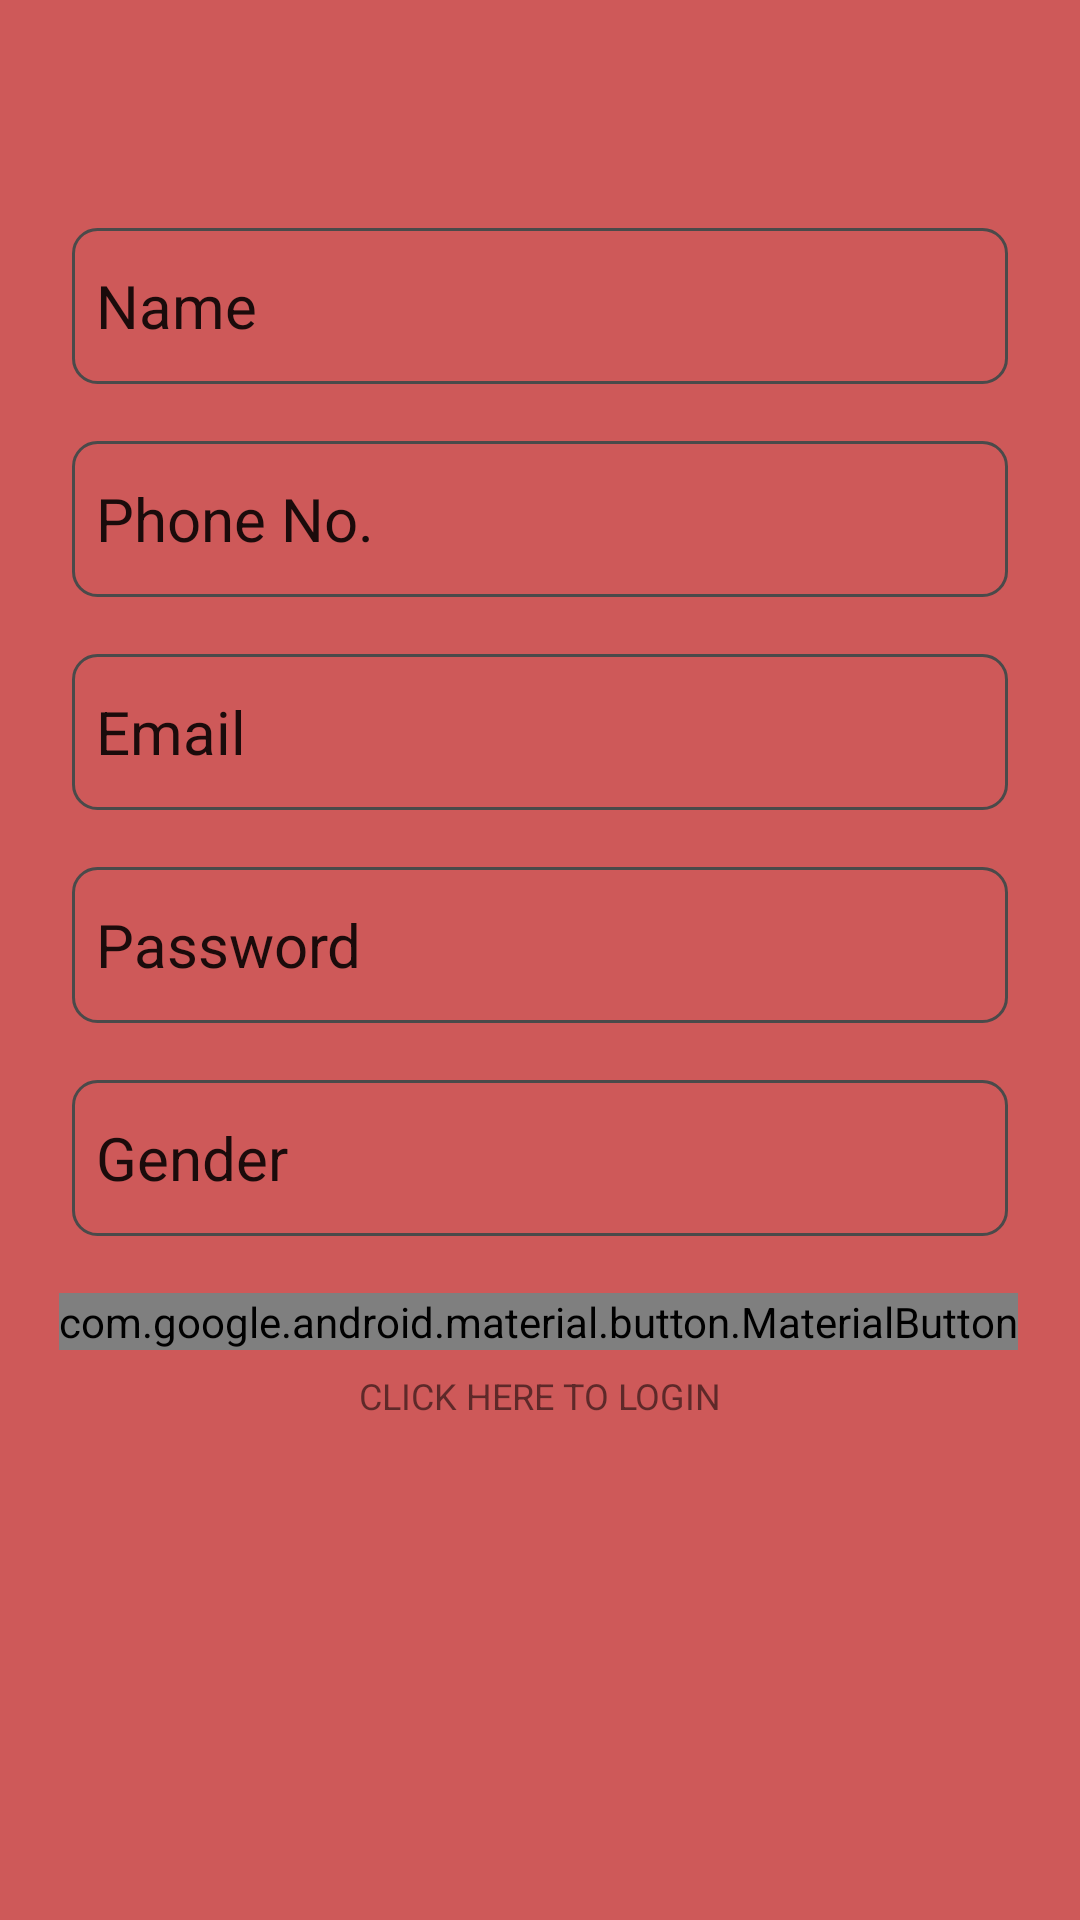

This screen was rendered from an Android layout file. Write that file and the resources it references.
<!-- AndroidManifest.xml: application theme Theme.RideSharingAppnight -->
<!-- res/layout/activity_main2.xml -->
<?xml version="1.0" encoding="utf-8"?>
<androidx.constraintlayout.widget.ConstraintLayout xmlns:android="http://schemas.android.com/apk/res/android"
    xmlns:app="http://schemas.android.com/apk/res-auto"
    xmlns:tools="http://schemas.android.com/tools"
    android:layout_width="match_parent"
    android:background="#CE5959"
    android:layout_height="match_parent"
    android:gravity="center"
    tools:context=".MainActivity">


    <EditText
        android:id="@+id/password"
        android:layout_width="312dp"
        android:layout_height="52dp"
        android:layout_marginStart="68dp"
        android:layout_marginTop="19dp"
        android:layout_marginEnd="68dp"
        android:background="@drawable/border"
        android:ems="10"
        android:inputType="textEmailAddress"
        android:text="Password"
        android:textSize="20dp"
        app:layout_constraintEnd_toEndOf="parent"
        app:layout_constraintStart_toStartOf="parent"
        app:layout_constraintTop_toBottomOf="@+id/emailaddress" />

    <EditText
        android:id="@+id/name"
        android:layout_width="312dp"
        android:layout_height="52dp"
        android:layout_marginStart="68dp"
        android:layout_marginTop="76dp"
        android:layout_marginEnd="68dp"
        android:background="@drawable/border"
        android:ems="10"
        android:inputType="textEmailAddress"
        android:text="Name"
        android:textSize="20dp"
        app:layout_constraintEnd_toEndOf="parent"
        app:layout_constraintStart_toStartOf="parent"
        app:layout_constraintTop_toTopOf="parent" />

    <EditText
        android:id="@+id/phno"
        android:layout_width="312dp"
        android:layout_height="52dp"
        android:layout_marginStart="68dp"
        android:layout_marginTop="19dp"
        android:layout_marginEnd="68dp"
        android:background="@drawable/border"
        android:ems="10"
        android:inputType="text"
        android:text="Phone No."
        android:textSize="20dp"
        app:layout_constraintEnd_toEndOf="parent"
        app:layout_constraintStart_toStartOf="parent"
        app:layout_constraintTop_toBottomOf="@+id/name" />

    <com.google.android.material.button.MaterialButton
        android:id="@+id/signup1"
        android:layout_width="wrap_content"
        android:layout_height="wrap_content"
        android:layout_marginStart="173dp"
        android:layout_marginTop="19dp"
        android:layout_marginEnd="174dp"
        android:text="SIGN UP"
        android:background="@drawable/drawable_background"
        android:textAlignment="center"
        android:textSize="20dp"
        android:textColor="@color/white"
        app:layout_constraintEnd_toEndOf="parent"
        app:layout_constraintStart_toStartOf="parent"
        app:layout_constraintTop_toBottomOf="@+id/gender" />

    <com.airbnb.lottie.LottieAnimationView
        android:id="@+id/searching"
        android:layout_width="100dp"
        android:layout_height="100dp"
        android:layout_marginTop="20dp"
        android:layout_marginEnd="100dp"
        android:layout_marginBottom="23dp"
        android:visibility="invisible"
        app:layout_constraintBottom_toTopOf="@+id/password"
        app:layout_constraintEnd_toEndOf="@+id/emailaddress"
        app:layout_constraintTop_toBottomOf="@+id/phno"
        app:lottie_autoPlay="false"
        app:lottie_loop="true"
        app:lottie_rawRes="@raw/searchbar" />

    <TextView
        android:id="@+id/logintext"
        android:layout_width="match_parent"
        android:layout_height="wrap_content"
        android:layout_marginBottom="160dp"
        android:text="CLICK HERE TO LOGIN"
        android:textAlignment="center"
        android:textSize="12dp"
        app:layout_constraintBottom_toBottomOf="parent"
        app:layout_constraintEnd_toEndOf="parent"
        app:layout_constraintHorizontal_bias="1.0"
        app:layout_constraintStart_toStartOf="parent"
        app:layout_constraintTop_toBottomOf="@+id/signup1" />

    <EditText
        android:id="@+id/emailaddress"
        android:layout_width="312dp"
        android:layout_height="52dp"
        android:layout_marginStart="68dp"
        android:layout_marginTop="19dp"
        android:layout_marginEnd="68dp"
        android:background="@drawable/border"
        android:ems="10"
        android:inputType="textEmailAddress"
        android:text="@string/email"
        android:textSize="20dp"
        app:layout_constraintEnd_toEndOf="parent"
        app:layout_constraintStart_toStartOf="parent"
        app:layout_constraintTop_toBottomOf="@+id/phno" />

    <EditText
        android:id="@+id/gender"
        android:layout_width="312dp"
        android:layout_height="52dp"
        android:layout_marginStart="68dp"
        android:layout_marginTop="19dp"
        android:layout_marginEnd="68dp"
        android:background="@drawable/border"
        android:text="Gender"
        android:textSize="20dp"
        app:layout_constraintEnd_toEndOf="parent"
        app:layout_constraintStart_toStartOf="parent"
        app:layout_constraintTop_toBottomOf="@+id/password" />
</androidx.constraintlayout.widget.ConstraintLayout>
<!-- resources referenced by this layout -->
<resources>
  <color name="white">#FFFFFFFF</color>
  <!-- drawable border (drawable) -->
  <?xml version="1.0" encoding="utf-8"?>
      <shape xmlns:android="http://schemas.android.com/apk/res/android"
          android:shape="rectangle">
  
          <stroke
              android:width="1dp"
              android:color="@color/backgroundnight" />
  
          <corners
              android:radius="8dp" />
  
          <padding
              android:left="8dp"
              android:top="8dp"
              android:right="8dp"
              android:bottom="8dp" />
  
      </shape>
  <!-- drawable drawable_background (drawable) -->
  <?xml version="1.0" encoding="utf-8"?>
  <shape xmlns:android="http://schemas.android.com/apk/res/android"
      android:shape="rectangle">
      <solid
          android:color="#4D4D4D">
      </solid>
      <corners
          android:radius="50dp">
      </corners>
  </shape>
  <string name="email">Email</string>
  <style name="Theme.RideSharingAppnight" parent="android:Theme.Material.Light.NoActionBar" />
  <color name="backgroundnight">#4A4A4A</color>
</resources>
